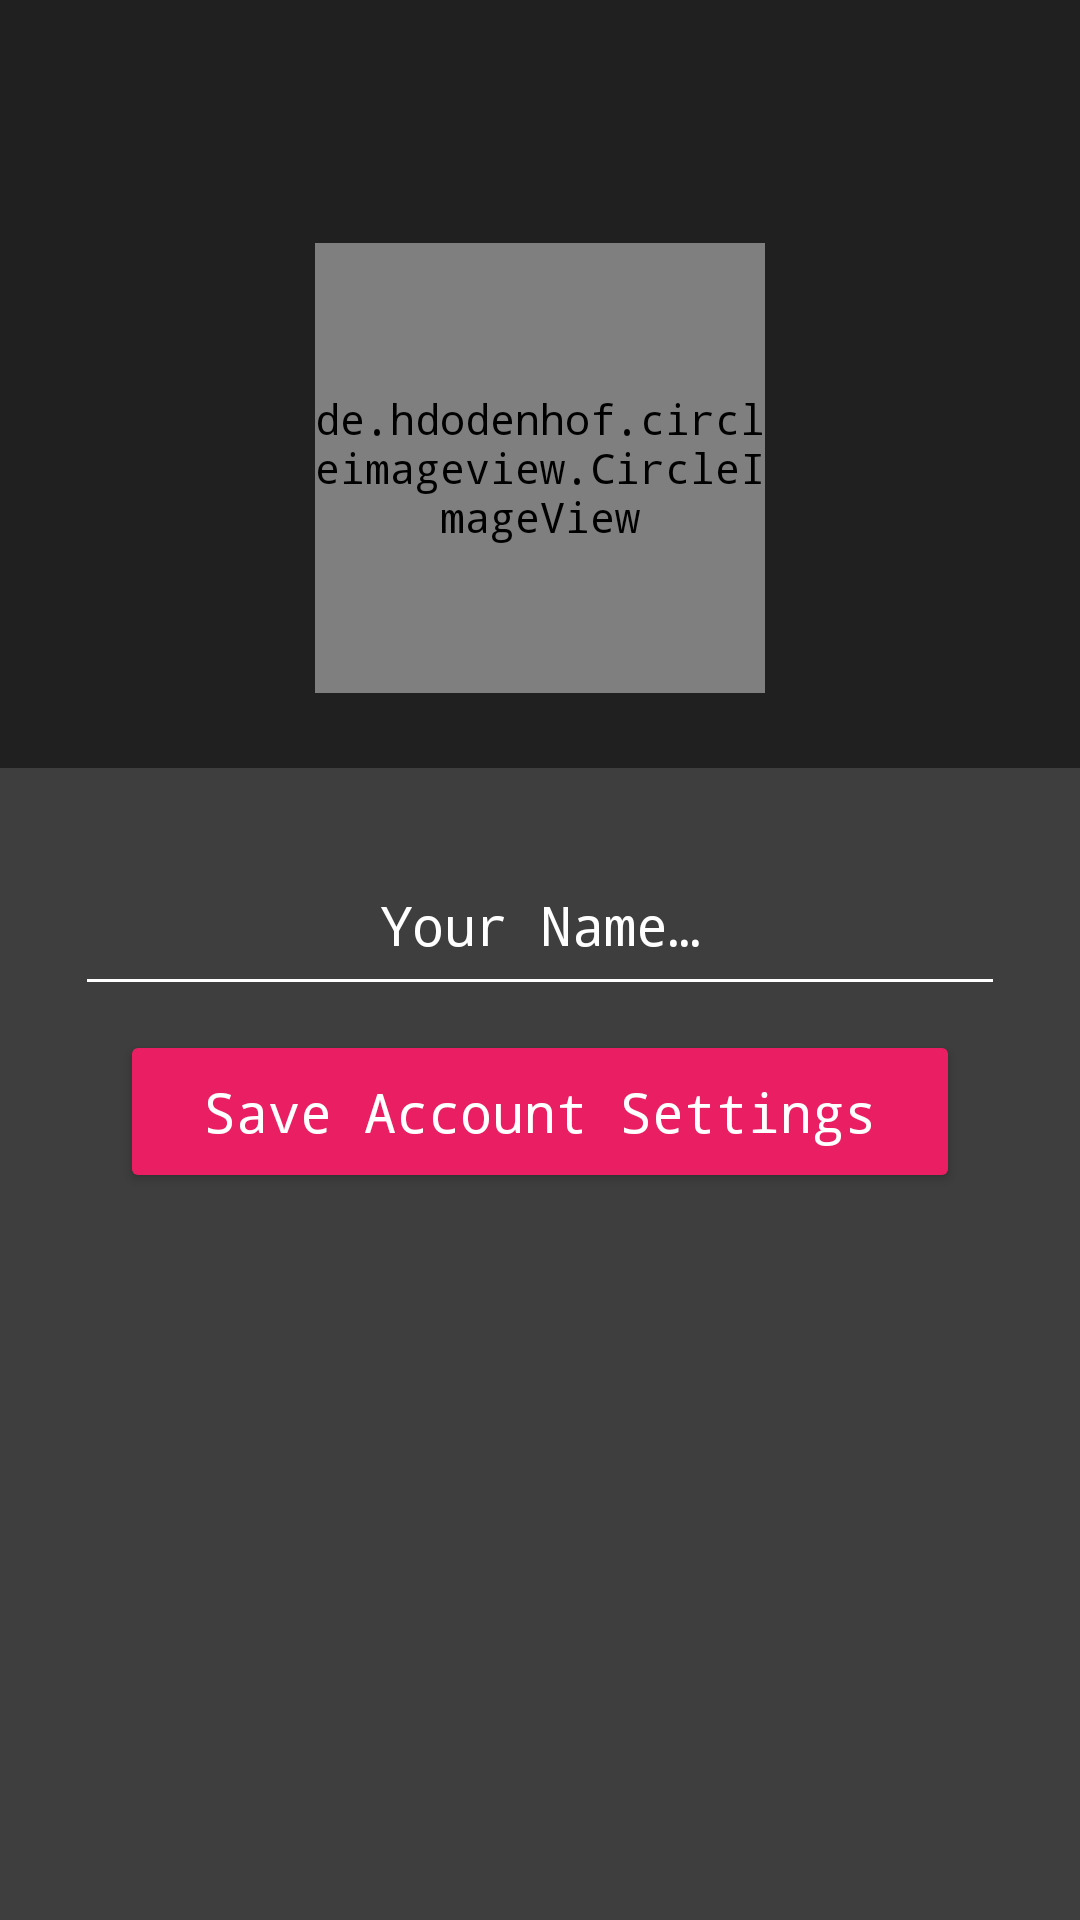

Layout XML and referenced resources for this Android screen:
<!-- AndroidManifest.xml: application theme AppTheme -->
<!-- res/layout/activity_setup.xml -->
<?xml version="1.0" encoding="utf-8"?>
<LinearLayout xmlns:android="http://schemas.android.com/apk/res/android"
    xmlns:app="http://schemas.android.com/apk/res-auto"
    xmlns:tools="http://schemas.android.com/tools"
    android:layout_width="match_parent"
    android:layout_height="match_parent"
    android:animateLayoutChanges="true"
    android:background="#3e3e3e"
    android:orientation="vertical"
    tools:context=".ActivityAccount">

    <RelativeLayout
        android:layout_width="match_parent"
        android:layout_height="match_parent"
        android:layout_weight=".6"
        android:animateLayoutChanges="true"
        android:background="#202020"
        android:orientation="vertical">

        <de.hdodenhof.circleimageview.CircleImageView
            android:id="@+id/setup_image"
            android:layout_width="150dp"
            android:layout_height="150dp"
            android:layout_alignParentBottom="true"
            android:layout_marginBottom="25dp"
            android:layout_centerHorizontal="true"
            android:src="@drawable/placeholder_profile"
            app:civ_border_color="@color/colorAccent"
            app:civ_border_width="10dp" />

    </RelativeLayout>

    <LinearLayout
        android:layout_width="match_parent"
        android:layout_height="match_parent"
        android:layout_margin="25dp"
        android:layout_weight=".4"
        android:orientation="vertical">

        <ProgressBar
            android:id="@+id/setup_progress"
            style="?android:attr/progressBarStyleHorizontal"
            android:layout_width="200dp"
            android:layout_height="wrap_content"
            android:layout_gravity="center"
            android:layout_marginBottom="5dp"
            android:indeterminate="true"
            android:visibility="gone" />

        <EditText
            android:id="@+id/setup_name"
            android:layout_width="match_parent"
            android:layout_height="wrap_content"
            android:backgroundTint="@android:color/white"
            android:ems="10"
            android:gravity="center"
            android:hint="@string/setup_name_hint_text"
            android:inputType="textPersonName"
            android:maxLength="30"
            android:maxLines="1"
            android:padding="15dp"
            android:textColor="@android:color/white"
            android:textColorHint="@android:color/white"
            android:textSize="18sp" />

        <Button
            android:id="@+id/setup_btn"
            android:layout_width="match_parent"
            android:layout_height="wrap_content"
            android:layout_marginEnd="15dp"
            android:layout_marginStart="15dp"
            android:layout_marginTop="8dp"
            android:backgroundTint="@color/colorAccent"
            android:padding="15dp"
            android:text="@string/setup_btn_name_text"
            android:textAllCaps="false"
            android:textColor="@android:color/white"
            android:textSize="18sp" />

        <TextView
            android:id="@+id/textLogout"
            android:layout_width="200dp"
            android:layout_height="wrap_content"
            android:layout_gravity="center"
            android:layout_marginTop="50dp"
            android:drawableRight="@drawable/ic_exit"
            android:gravity="center"
            android:text="Logout User"
            android:textColor="@android:color/white"
            android:textSize="20sp"
            android:visibility="gone" />

    </LinearLayout>

</LinearLayout>
<!-- resources referenced by this layout -->
<resources>
  <color name="colorAccent">#E91E63</color>
  <!-- drawable placeholder_profile: webp bitmap (drawable, 7156 bytes) -->
  <string name="setup_btn_name_text">Save Account Settings</string>
  <string name="setup_name_hint_text">Your Name…</string>
  <style name="AppTheme" parent="Theme.AppCompat.DayNight.DarkActionBar">
          <item name="colorPrimary">@color/colorPrimary</item>
          <item name="colorPrimaryDark">@color/colorPrimaryDark</item>
          <item name="colorAccent">@color/colorAccent</item>
          <item name="android:windowAnimationStyle">@style/WindowAnimationTransition</item>
          <item name="android:typeface">monospace</item>
      </style>
  <color name="colorPrimary">#35464e</color>
  <color name="colorPrimaryDark">#314047</color>
  <style name="WindowAnimationTransition">
          <item name="android:windowEnterAnimation">@android:anim/fade_in</item>
          <item name="android:windowExitAnimation">@android:anim/fade_out</item>
      </style>
</resources>
